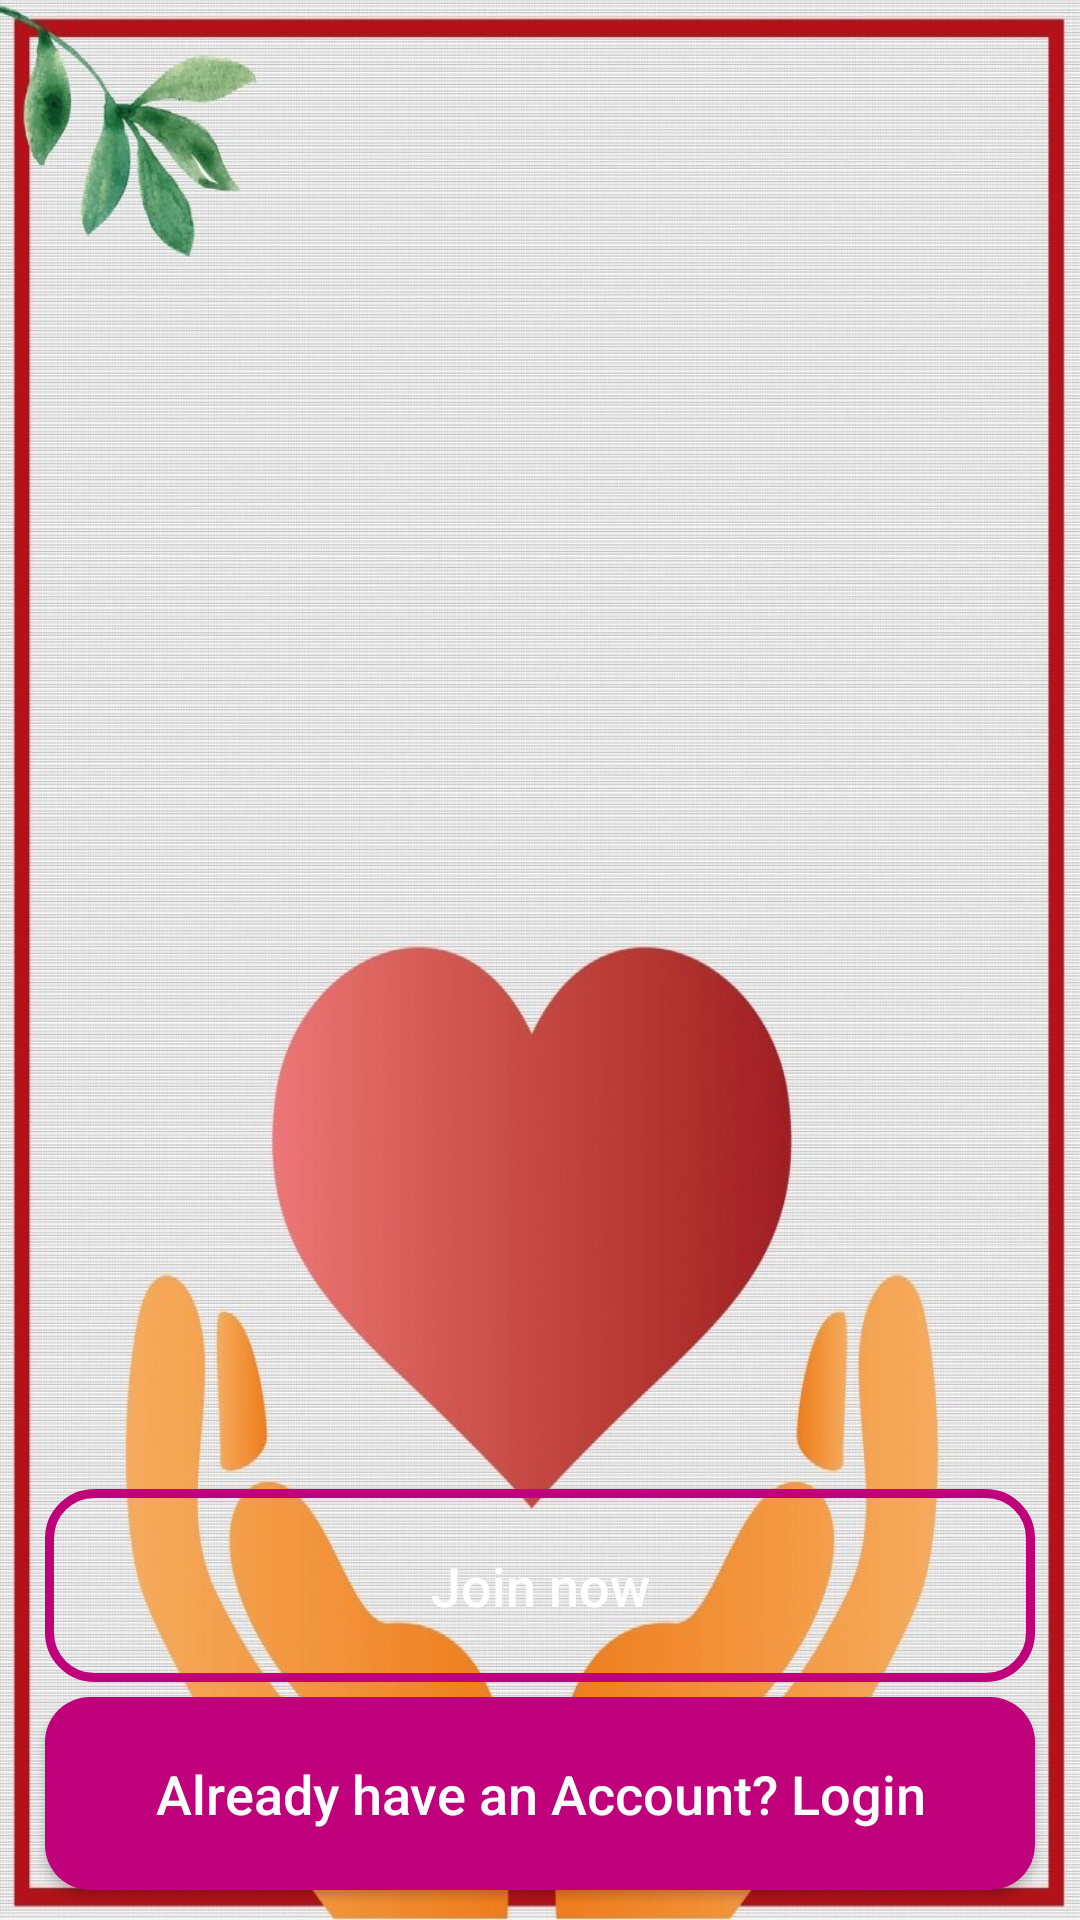

Reconstruct the res/layout file that produces this screen, plus the resources it refers to.
<!-- AndroidManifest.xml: application theme Theme.DonationApp -->
<!-- res/layout/activity_main.xml -->
<?xml version="1.0" encoding="utf-8"?>

<RelativeLayout
    xmlns:android="http://schemas.android.com/apk/res/android"
    xmlns:app="http://schemas.android.com/apk/res-auto"
    xmlns:tools="http://schemas.android.com/tools"
    android:layout_width="match_parent"
    android:layout_height="match_parent"
    tools:context=".MainActivity"
    android:background="@drawable/bch">

    <ImageView
        android:id="@+id/main_logo"
        android:layout_width="100dp"
        android:layout_height="100dp"
        android:layout_marginTop="100dp"
        android:layout_centerHorizontal="true"
        android:src="@drawable/logo"/>

    <Button
        android:id="@+id/main_login"
        android:layout_width="match_parent"
        android:layout_height="wrap_content"
        android:layout_alignParentBottom="true"
        android:layout_alignParentStart="true"
        android:layout_marginBottom="10dp"
        android:layout_marginLeft="15dp"
        android:layout_marginRight="15dp"
        android:background="@drawable/bittons"
        android:padding="20dp"
        android:textAllCaps="false"
        android:textSize="18sp"
        android:text="Already have an Account? Login"
        android:textColor="@android:color/white"
        android:layout_alignParentLeft="true"
        />

    <Button
        android:id="@+id/main_join_now_login"
        android:layout_width="match_parent"
        android:layout_height="wrap_content"
        android:layout_above="@id/main_login"
        android:layout_marginBottom="5dp"
        android:layout_marginLeft="15dp"
        android:layout_marginRight="15dp"
        android:background="@drawable/input"
        android:padding="20dp"
        android:textAllCaps="false"
        android:textSize="18sp"
        android:text="Join now"
        android:textColor="@android:color/white"
        />

</RelativeLayout>
<!-- resources referenced by this layout -->
<resources>
  <!-- drawable bch: jpeg bitmap (drawable, 331085 bytes) -->
  <!-- drawable bittons (drawable) -->
  <?xml version="1.0" encoding="utf-8"?>
  
  <shape xmlns:tools="http://schemas.android.com/tools"
      xmlns:android="http://schemas.android.com/apk/res/android"
      android:shape="rectangle">
      <solid android:color="@color/colorPrimaryDark">
      </solid>
      <corners android:radius="15dp">
      </corners>
  </shape>
  <!-- drawable input (drawable) -->
  <?xml version="1.0" encoding="utf-8"?>
  
  <shape xmlns:tools="http://schemas.android.com/tools"
      xmlns:android="http://schemas.android.com/apk/res/android"
      android:shape="rectangle">
      <stroke tools:ignore="ExtraText"
          android:color="@color/colorPrimaryDark"
          android:width="3dp">
      </stroke>
      <corners android:radius="15dp">
      </corners>
  
  </shape>
  <style name="Theme.DonationApp" parent="Theme.AppCompat.Light.DarkActionBar">
          
          <item name="colorPrimary">@color/purple_500</item>
          <item name="colorPrimaryDark">@color/purple_700</item>
          <item name="colorAccent">@color/teal_200</item>
          
      </style>
  <color name="colorPrimaryDark">#BF007A</color>
  <color name="purple_500">#FF6200EE</color>
  <color name="purple_700">#FF3700B3</color>
  <color name="teal_200">#FF03DAC5</color>
</resources>
